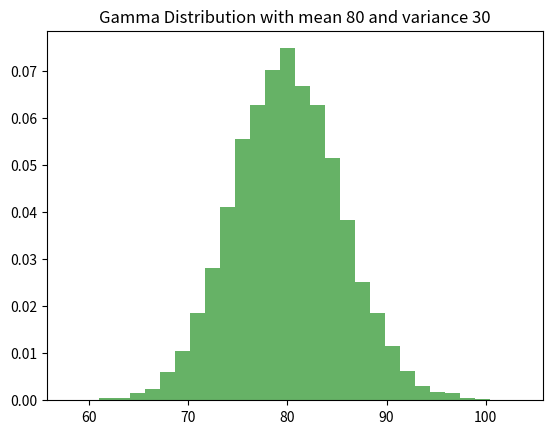

Write Python code to recreate this figure.
import numpy as np
import matplotlib.pyplot as plt

def sample_gamma_from_mean_variance(mean, variance, min_value, max_value, n_samples):
    # Calculate shape and scale from mean and variance
    shape = (mean ** 2) / variance
    scale = variance / mean

    samples = []
    while len(samples) < n_samples:
        sample = np.random.gamma(shape, scale)
        if min_value <= sample <= max_value:
            samples.append(sample)
    return samples

# Using the function
mean = 80
variance = 30  # Adjust this value to experiment with the spread
n_samples = 10000

gamma_samples = sample_gamma_from_mean_variance(mean, variance, 50, 200, n_samples)

# Plotting
plt.hist(gamma_samples, bins=30, density=True, alpha=0.6, color='g')
plt.title("Gamma Distribution with mean {} and variance {}".format(mean, variance))
plt.show()
